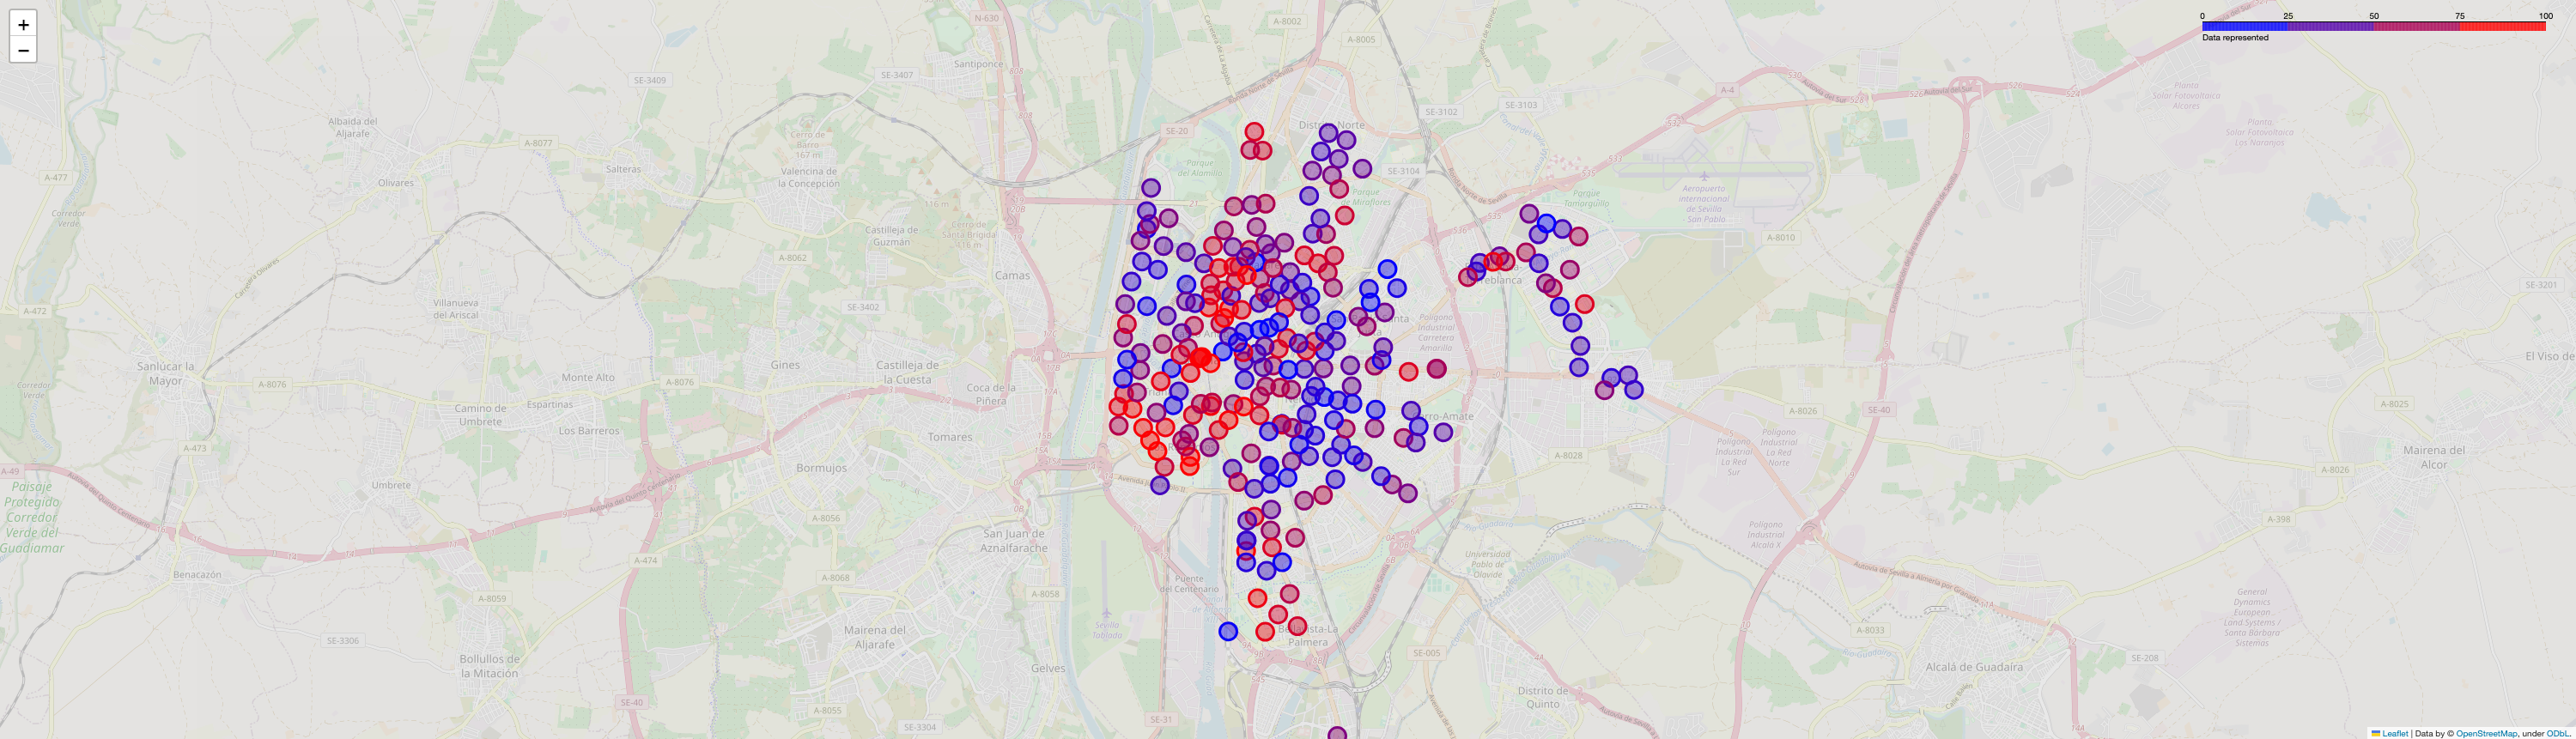

The data file committed next to this chart (first rows):
station_id, t, value
0, 20, 20.0
1, 20, 42.5
2, 20, 100.0
3, 20, 15.0
4, 20, 26.25
5, 20, 57.5
6, 20, 23.68
7, 20, 85.0
8, 20, 27.59
9, 20, 25.0
10, 20, 80.0
11, 20, 60.0
12, 20, 60.0
13, 20, 41.25
14, 20, 77.78
15, 20, 26.56
16, 20, 90.0
17, 20, 42.65
18, 20, 16.67
19, 20, 66.67
20, 20, 68.06
21, 20, 15.0
22, 20, 85.0
23, 20, 61.67
24, 20, 40.0
25, 20, 46.25
26, 20, 86.67
27, 20, 100.0
28, 20, 30.0
29, 20, 10.0
30, 20, 40.83
31, 20, 45.0
32, 20, 5.0
33, 20, 0.0
34, 20, 55.62
35, 20, 45.0
36, 20, 25.0
37, 20, 30.0
38, 20, 93.75
39, 20, 73.68
40, 20, 93.33
41, 20, 16.67
42, 20, 13.75
43, 20, 0.0
44, 20, 0.0
45, 20, 37.5
46, 20, 81.67
47, 20, 86.67
48, 20, 15.0
49, 20, 73.68
50, 20, 8.75
51, 20, 86.25
52, 20, 12.5
53, 20, 71.05
54, 20, 99.38
55, 20, 20.0
56, 20, 63.33
57, 20, 18.75
58, 20, 70.0
59, 20, 16.25
... 201 more rows
